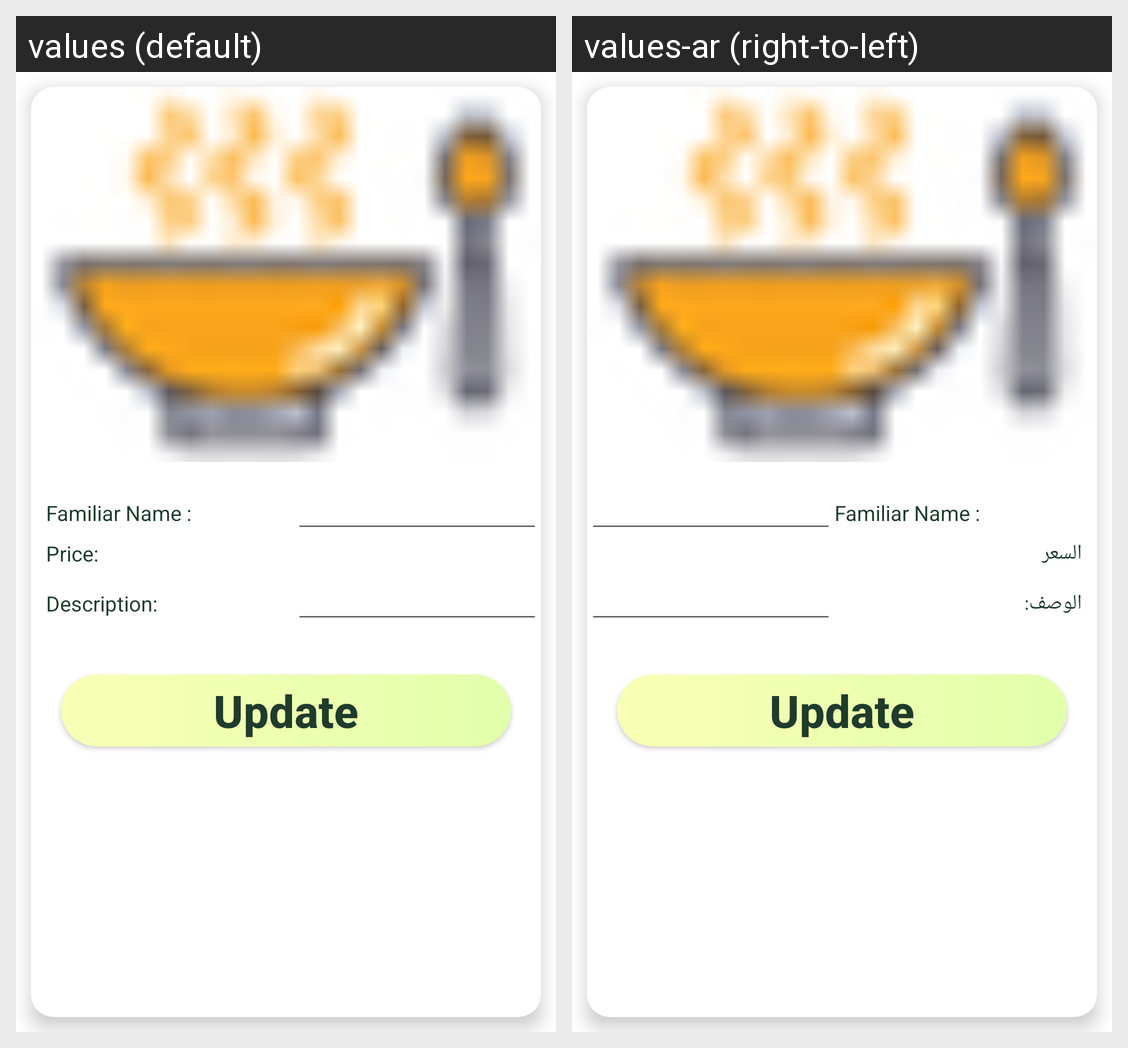

Strings drawn on this Android screen and how each of the app's shown locales translates them:
Android screen res/layout/fragment_after_selected_itime_chef.xml rendered under 2 locales, left to right: values (default), values-ar (right-to-left). Device: Nexus 5 (rendered at 1080×1920; each locale shown at half size, 540×960, under a caption strip naming it); theme Theme.GraduationProject.
Strings drawn on this screen, with the default value and each locale's value (text and hints the layout hard-codes, and strings that could not be matched under every locale, appear in the picture but are not listed):

familiar_name
  values: Familiar Name :
  values-ar: Familiar Name :

price
  values: Price:
  values-ar: السعر

the_description
  values: Description:
  values-ar: الوصف:

update
  values: Update
  values-ar: Update
